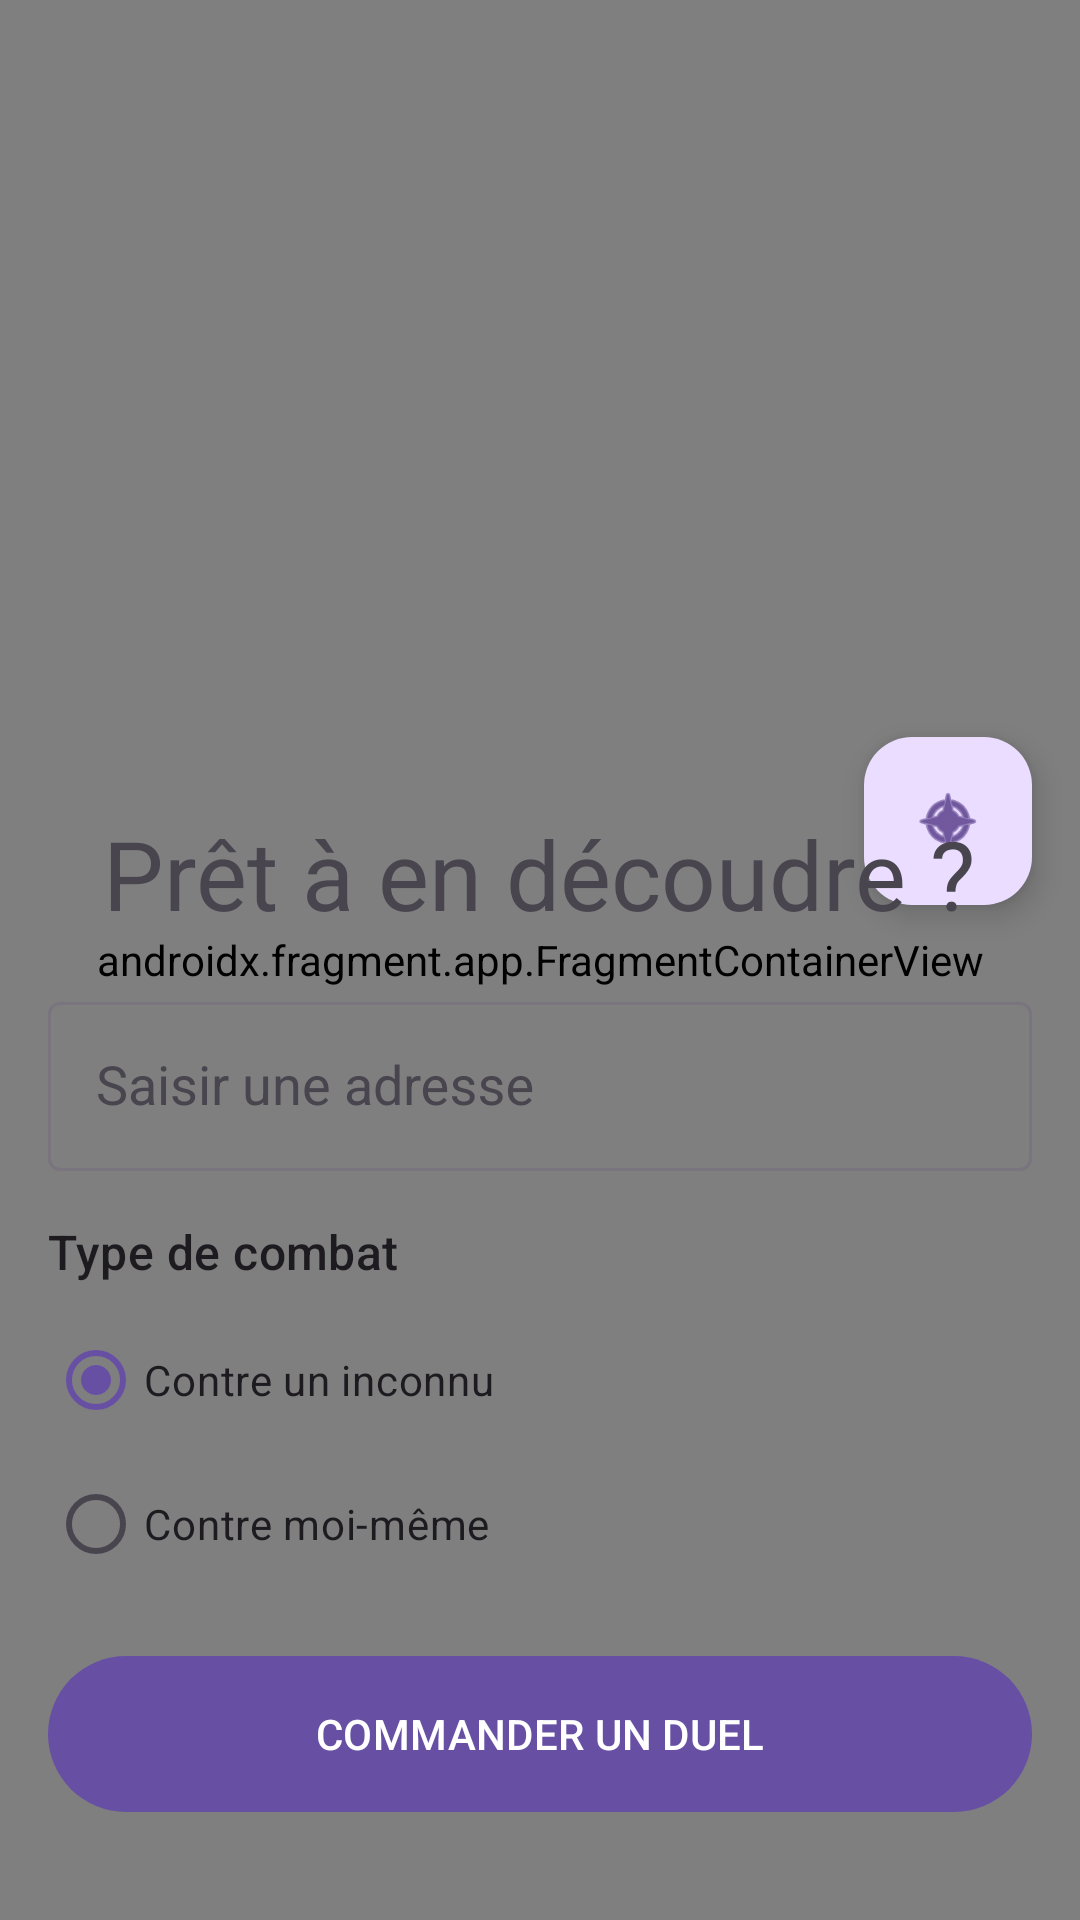

Here is an Android app screen rendered from its layout file. Give the layout XML and the strings, colors and styles it references.
<!-- AndroidManifest.xml: application theme Theme.Mobileuberfight -->
<!-- res/layout/fragment_client_home.xml -->
<layout xmlns:android="http://schemas.android.com/apk/res/android"
    xmlns:app="http://schemas.android.com/apk/res-auto"
    xmlns:tools="http://schemas.android.com/tools">

    <androidx.coordinatorlayout.widget.CoordinatorLayout
        android:layout_width="match_parent"
        android:layout_height="match_parent"
        tools:context=".ui.client.ClientHomeFragment">

        <androidx.fragment.app.FragmentContainerView
            android:id="@+id/map"
            android:name="com.google.android.gms.maps.SupportMapFragment"
            android:layout_width="match_parent"
            android:layout_height="match_parent" />

        
        <androidx.constraintlayout.widget.ConstraintLayout
            android:id="@+id/overlayInProgress"
            android:layout_width="match_parent"
            android:layout_height="match_parent"
            android:background="#E6000000"
            android:elevation="20dp"
            android:visibility="gone"
            tools:visibility="visible">

            <TextView
                android:id="@+id/tvCombatEmoji"
                android:layout_width="wrap_content"
                android:layout_height="wrap_content"
                android:text="Go!"
                android:textSize="60sp"
                app:layout_constraintBottom_toTopOf="@+id/tvCombatTitle"
                app:layout_constraintEnd_toEndOf="parent"
                app:layout_constraintStart_toStartOf="parent"
                app:layout_constraintTop_toTopOf="parent"
                app:layout_constraintVertical_chainStyle="packed" />

            <TextView
                android:id="@+id/tvCombatTitle"
                android:layout_width="wrap_content"
                android:layout_height="wrap_content"
                android:layout_marginTop="24dp"
                android:text="COMBAT EN COURS..."
                android:textAppearance="@style/TextAppearance.Material3.HeadlineLarge"
                android:textColor="@color/white"
                android:textStyle="bold"
                app:layout_constraintBottom_toTopOf="@+id/tvChrono"
                app:layout_constraintEnd_toEndOf="parent"
                app:layout_constraintStart_toStartOf="parent"
                app:layout_constraintTop_toBottomOf="@+id/tvCombatEmoji" />

            <TextView
                android:id="@+id/tvChrono"
                android:layout_width="wrap_content"
                android:layout_height="wrap_content"
                android:layout_marginTop="16dp"
                android:text="00:00"
                android:textAppearance="@style/TextAppearance.Material3.DisplayLarge"
                android:textColor="@color/white"
                app:layout_constraintBottom_toBottomOf="parent"
                app:layout_constraintEnd_toEndOf="parent"
                app:layout_constraintStart_toStartOf="parent"
                app:layout_constraintTop_toBottomOf="@+id/tvCombatTitle"
                tools:text="05:12" />
        </androidx.constraintlayout.widget.ConstraintLayout>

        
        <com.google.android.material.card.MaterialCardView
            android:id="@+id/cvEta"
            android:layout_width="wrap_content"
            android:layout_height="wrap_content"
            android:layout_gravity="top|center_horizontal"
            android:layout_marginTop="32dp"
            android:visibility="gone"
            app:cardCornerRadius="20dp"
            app:cardElevation="6dp"
            app:strokeWidth="0dp">

            <TextView
                android:id="@+id/tvEta"
                android:layout_width="wrap_content"
                android:layout_height="wrap_content"
                android:paddingHorizontal="16dp"
                android:paddingVertical="8dp"
                android:textAppearance="@style/TextAppearance.Material3.LabelLarge"
                android:textColor="@color/black"
                tools:text="Arrivée dans 5 min (1.2 km)" />
        </com.google.android.material.card.MaterialCardView>

        <ImageView
            android:id="@+id/ivMapCenterPin"
            android:layout_width="48dp"
            android:layout_height="48dp"
            android:layout_gravity="center"
            android:layout_marginBottom="24dp"
            android:src="@drawable/ic_baseline_location_on"
            app:tint="@color/black" />

        <com.google.android.material.floatingactionbutton.FloatingActionButton
            android:id="@+id/fab_locate_me"
            android:layout_width="wrap_content"
            android:layout_height="wrap_content"
            android:layout_gravity="bottom|end"
            android:layout_margin="16dp"
            android:src="@android:drawable/ic_menu_compass"
            app:layout_anchor="@id/bottom_sheet"
            app:layout_anchorGravity="top|end" />

        <androidx.constraintlayout.widget.ConstraintLayout
            android:id="@+id/bottom_sheet"
            android:layout_width="match_parent"
            android:layout_height="wrap_content"
            android:background="@drawable/bottom_sheet_background"
            android:elevation="8dp"
            app:layout_behavior="com.google.android.material.bottomsheet.BottomSheetBehavior">

            <LinearLayout
                android:id="@+id/form_layout"
                android:layout_width="match_parent"
                android:layout_height="wrap_content"
                android:orientation="vertical"
                android:padding="16dp"
                app:layout_constraintTop_toTopOf="parent">

                <TextView
                    android:id="@+id/tvTitle"
                    android:layout_width="wrap_content"
                    android:layout_height="wrap_content"
                    android:layout_gravity="center_horizontal"
                    android:layout_marginTop="8dp"
                    android:text="@string/pr_t_en_d_coudre"
                    android:textAppearance="@style/TextAppearance.Material3.HeadlineLarge" />

                <com.google.android.material.textfield.TextInputLayout
                    android:id="@+id/tilAddress"
                    android:layout_width="match_parent"
                    android:layout_height="wrap_content"
                    android:layout_marginTop="16dp"
                    app:endIconMode="clear_text"
                    android:hint="@string/saisir_une_adresse">

                    <androidx.appcompat.widget.AppCompatAutoCompleteTextView
                        android:id="@+id/etAddress"
                        android:layout_width="match_parent"
                        android:layout_height="wrap_content"
                        android:background="@null"
                        android:padding="16dp"
                        android:imeOptions="actionSearch"
                        android:inputType="textPostalAddress"
                        android:maxLines="1" />

                </com.google.android.material.textfield.TextInputLayout>

                <TextView
                    android:id="@+id/tvFightType"
                    android:layout_width="wrap_content"
                    android:layout_height="wrap_content"
                    android:layout_marginTop="16dp"
                    android:text="@string/type_de_combat"
                    android:textAppearance="@style/TextAppearance.Material3.TitleMedium" />

                <RadioGroup
                    android:id="@+id/rgFightType"
                    android:layout_width="match_parent"
                    android:layout_height="wrap_content"
                    android:layout_marginTop="8dp">

                    <RadioButton
                        android:id="@+id/rbUnknownOpponent"
                        android:layout_width="wrap_content"
                        android:layout_height="wrap_content"
                        android:checked="true"
                        android:text="@string/contre_un_inconnu" />

                    <RadioButton
                        android:id="@+id/rbMyself"
                        android:layout_width="wrap_content"
                        android:layout_height="wrap_content"
                        android:text="@string/contre_moi_m_me" />
                </RadioGroup>

                <Button
                    android:id="@+id/btnOrderFight"
                    android:layout_width="match_parent"
                    android:layout_height="60dp"
                    android:layout_marginTop="16dp"
                    android:layout_marginBottom="16dp"
                    android:text="@string/commander_un_duel" />
            </LinearLayout>

            <LinearLayout
                android:id="@+id/pending_layout"
                android:layout_width="match_parent"
                android:layout_height="wrap_content"
                android:orientation="vertical"
                android:padding="16dp"
                android:visibility="gone"
                app:layout_constraintTop_toTopOf="parent">

                <TextView
                    android:layout_width="wrap_content"
                    android:layout_height="wrap_content"
                    android:layout_gravity="center_horizontal"
                    android:text="Recherche de bagarreur..."
                    android:textAppearance="@style/TextAppearance.Material3.HeadlineSmall" />

                <ProgressBar
                    android:layout_width="wrap_content"
                    android:layout_height="wrap_content"
                    android:layout_gravity="center_horizontal"
                    android:layout_marginTop="16dp" />

                <Button
                    android:id="@+id/btnCancelSearch"
                    style="@style/Widget.Material3.Button.TextButton"
                    android:layout_width="match_parent"
                    android:layout_height="60dp"
                    android:layout_marginTop="16dp"
                    android:text="ANNULER LA DEMANDE"
                    android:textColor="@color/design_default_color_error" />
            </LinearLayout>

            <LinearLayout
                android:id="@+id/accepted_layout"
                android:layout_width="match_parent"
                android:layout_height="wrap_content"
                android:orientation="vertical"
                android:padding="16dp"
                android:visibility="gone"
                app:layout_constraintTop_toTopOf="parent">

                <TextView
                    android:layout_width="wrap_content"
                    android:layout_height="wrap_content"
                    android:layout_gravity="center_horizontal"
                    android:text="COMBAT ACCEPTÉ !"
                    android:textAppearance="@style/TextAppearance.Material3.HeadlineSmall" />

                <TextView
                    android:id="@+id/tvFighterName"
                    android:layout_width="wrap_content"
                    android:layout_height="wrap_content"
                    android:layout_gravity="center_horizontal"
                    android:layout_marginTop="8dp"
                    android:textAppearance="@style/TextAppearance.Material3.BodyLarge"
                    tools:text="Bagarreur : John Doe" />
            </LinearLayout>

        </androidx.constraintlayout.widget.ConstraintLayout>

        <ProgressBar
            android:id="@+id/progressBar"
            style="?android:attr/progressBarStyle"
            android:layout_width="wrap_content"
            android:layout_height="wrap_content"
            android:layout_gravity="center"
            android:elevation="10dp"
            android:visibility="gone"
            tools:visibility="visible" />

    </androidx.coordinatorlayout.widget.CoordinatorLayout>
</layout>
<!-- resources referenced by this layout -->
<resources>
  <color name="black">#FF000000</color>
  <color name="white">#FFFFFFFF</color>
  <string name="commander_un_duel">COMMANDER UN DUEL</string>
  <string name="contre_moi_m_me">Contre moi-même</string>
  <string name="contre_un_inconnu">Contre un inconnu</string>
  <string name="pr_t_en_d_coudre">Prêt à en découdre ?</string>
  <string name="saisir_une_adresse">Saisir une adresse</string>
  <string name="type_de_combat">Type de combat</string>
  <style name="Theme.Mobileuberfight" parent="Base.Theme.Mobileuberfight">
          <item name="windowActionBar">true</item>
          <item name="windowNoTitle">false</item>
          <item name="android:windowTranslucentStatus">true</item>
          <item name="android:windowTranslucentNavigation">true</item>
      </style>
  <style name="Base.Theme.Mobileuberfight" parent="Theme.Material3.DayNight.NoActionBar">
          
          
      </style>
</resources>
